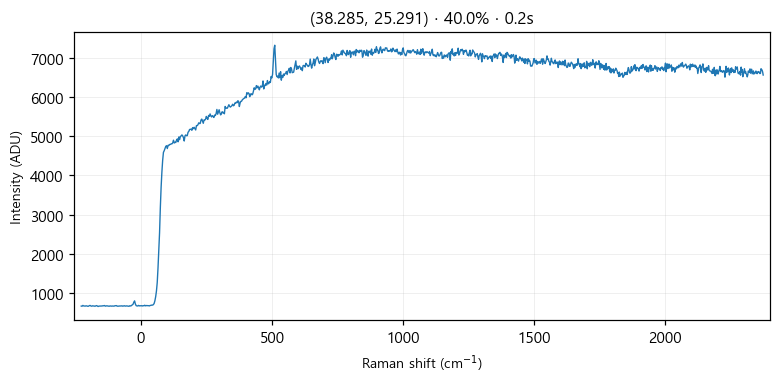

Data behind this chart, as committed beside it:
# laser_power_pct, 40.0
# exposure_time, 0.2
# laser_nm, 532
# mode, single
pixel, raman_shift_cm-1, wavelength_nm, intensity
0, -227.1, 525.7, 674
1, -224, 525.8, 669
2, -220.9, 525.8, 690
3, -217.9, 525.9, 677
4, -214.8, 526, 675
5, -211.7, 526.1, 673
6, -208.6, 526.2, 680
7, -205.6, 526.3, 676
8, -202.5, 526.4, 669
9, -199.4, 526.4, 670
10, -196.4, 526.5, 684
11, -193.3, 526.6, 690
12, -190.3, 526.7, 676
13, -187.2, 526.8, 670
14, -184.1, 526.9, 680
15, -181.1, 526.9, 676
16, -178, 527, 676
17, -175, 527.1, 669
18, -171.9, 527.2, 677
19, -168.9, 527.3, 686
20, -165.8, 527.4, 676
21, -162.8, 527.5, 662
22, -159.7, 527.5, 673
23, -156.7, 527.6, 674
24, -153.6, 527.7, 677
25, -150.6, 527.8, 676
26, -147.5, 527.9, 676
27, -144.5, 528, 681
28, -141.4, 528, 681
29, -138.4, 528.1, 688
30, -135.4, 528.2, 671
31, -132.3, 528.3, 677
32, -129.3, 528.4, 680
33, -126.3, 528.5, 675
34, -123.2, 528.6, 672
35, -120.2, 528.6, 670
36, -117.2, 528.7, 677
37, -114.1, 528.8, 674
38, -111.1, 528.9, 672
39, -108.1, 529, 675
40, -105, 529.1, 674
41, -102, 529.1, 672
42, -98.99, 529.2, 681
43, -95.96, 529.3, 683
44, -92.94, 529.4, 685
45, -89.92, 529.5, 670
46, -86.9, 529.6, 673
47, -83.88, 529.7, 671
48, -80.86, 529.7, 676
49, -77.84, 529.8, 675
50, -74.83, 529.9, 676
51, -71.81, 530, 680
52, -68.8, 530.1, 671
53, -65.79, 530.2, 676
54, -62.78, 530.2, 682
55, -59.77, 530.3, 673
... 968 more rows
